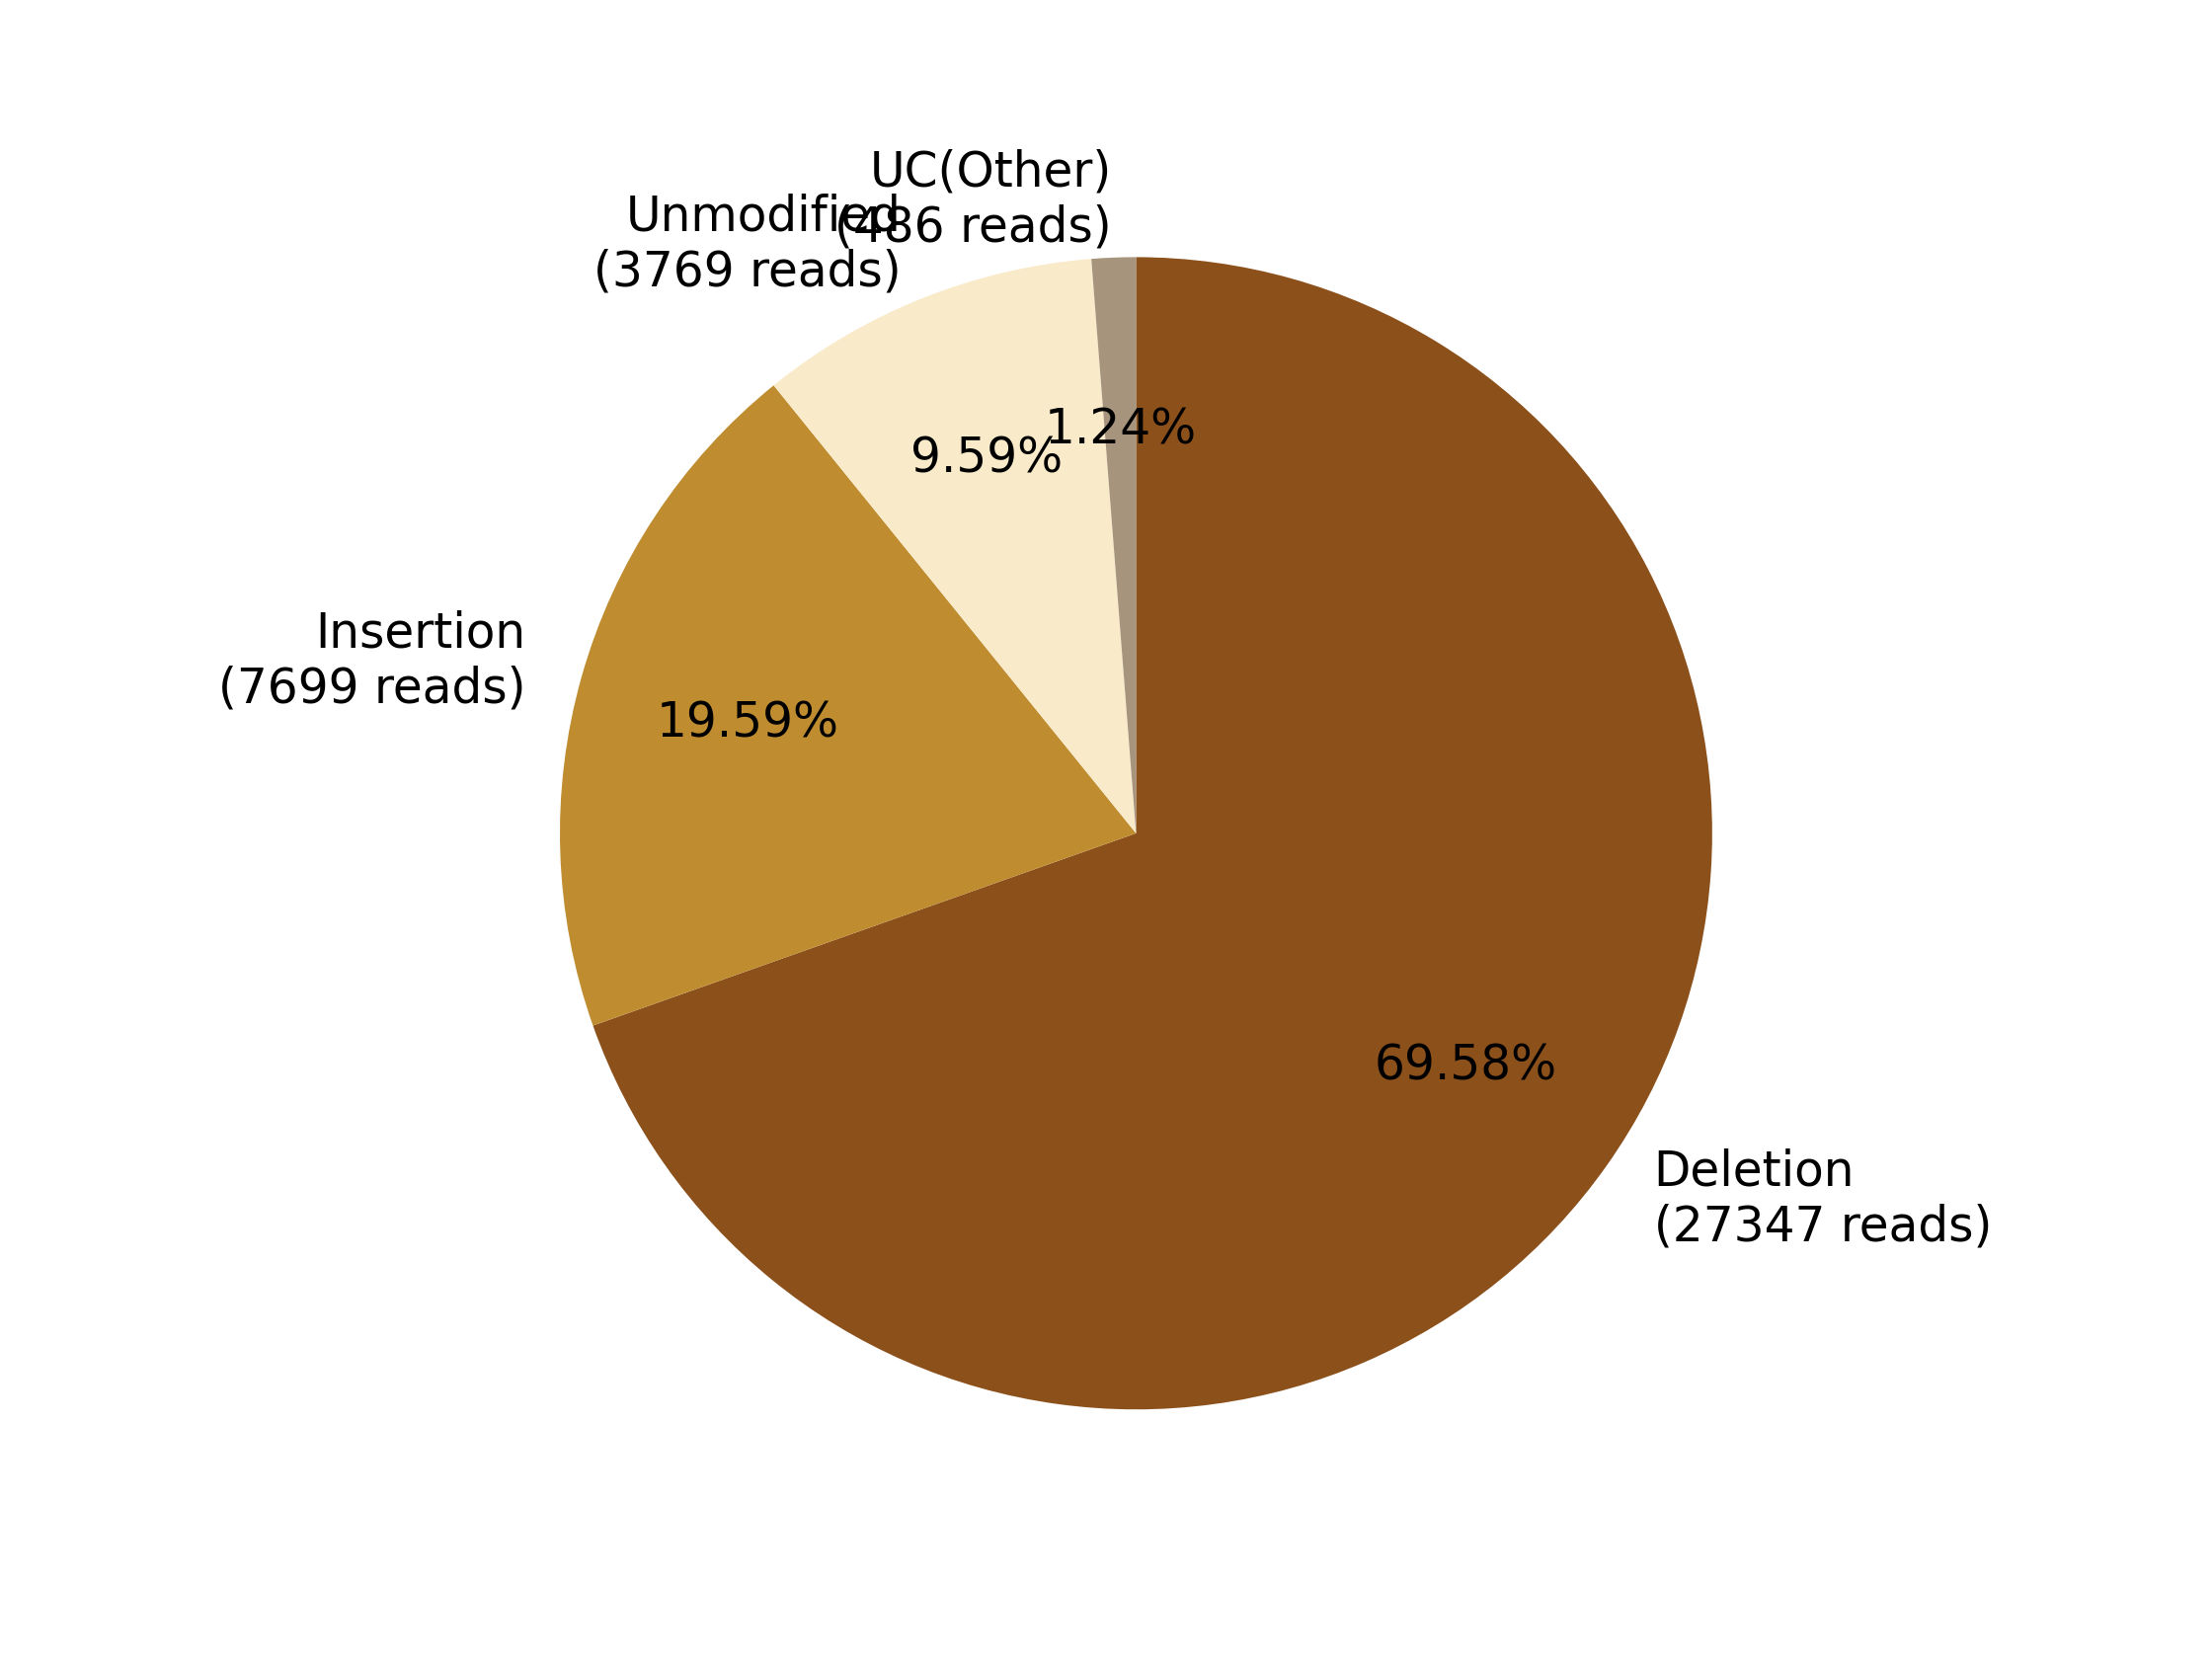

The file beside this chart, header and first rows:
0, 1, 2, 3, 4, 5, 6, 7
, , Deletion?(27347 reads), Insertion?(7699 reads), , Unmodified?(3769 reads), , UC(Other)?(486 reads)
0, 0, 27347, 7699, 0, 3769, 0, 486
0.0, 0.0, 69.58, 19.59, 0.0, 9.59, 0.0, 1.237
